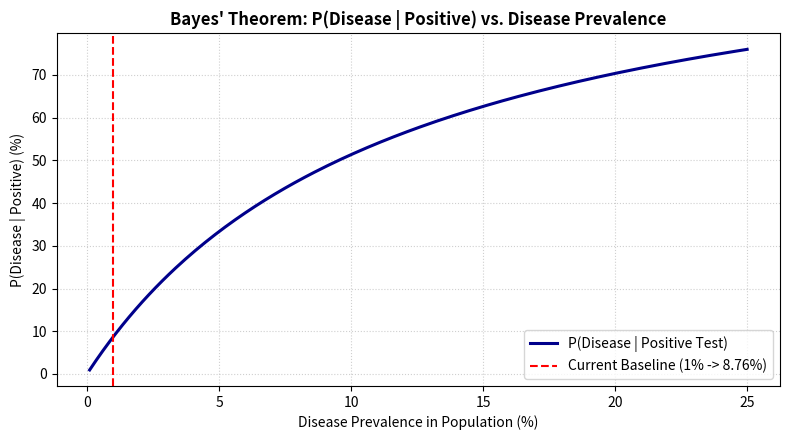

Reproduce this figure in Python.
# Program 9: Hospital Diagnostic: Bayes' Theorem Application
# Question: Hospital diagnostic: Apply Bayes' theorem - given disease prevalence, sensitivity, specificity, calculate P(disease|positive test).

import numpy as np
import matplotlib.pyplot as plt

def bayes_disease_diagnostic(prevalence, sensitivity, specificity):
    """
    Applies Bayes' Theorem to compute posterior probabilities for medical diagnosis.
    
    Parameters:
        prevalence (float): Prior probability of having the disease P(D).
        sensitivity (float): True Positive Rate P(+|D).
        specificity (float): True Negative Rate P(-|~D).
        
    Returns:
        dict: Intermediate and posterior diagnostic probabilities.
    """
    # Prior probabilities
    p_disease = prevalence
    p_no_disease = 1.0 - prevalence
    
    # Conditional test probabilities (Likelihoods)
    p_pos_given_disease = sensitivity                   # Sensitivity (True Positive Rate)
    p_neg_given_disease = 1.0 - sensitivity             # False Negative Rate
    p_neg_given_no_disease = specificity               # Specificity (True Negative Rate)
    p_pos_given_no_disease = 1.0 - specificity         # False Positive Rate
    
    # Law of Total Probability for Evidence P(+) and P(-)
    # P(+) = P(+|D) * P(D) + P(+|~D) * P(~D)
    p_pos = (p_pos_given_disease * p_disease) + (p_pos_given_no_disease * p_no_disease)
    # P(-) = P(-|D) * P(D) + P(-|~D) * P(~D)
    p_neg = (p_neg_given_disease * p_disease) + (p_neg_given_no_disease * p_no_disease)
    
    # Bayes' Theorem for Posterior Probabilities:
    # P(D|+) = [P(+|D) * P(D)] / P(+)   (Positive Predictive Value - PPV)
    p_disease_given_pos = (p_pos_given_disease * p_disease) / p_pos
    
    # P(~D|-) = [P(-|~D) * P(~D)] / P(-) (Negative Predictive Value - NPV)
    p_no_disease_given_neg = (p_neg_given_no_disease * p_no_disease) / p_neg
    
    return {
        'P(D)': p_disease,
        'P(~D)': p_no_disease,
        'Sensitivity': sensitivity,
        'Specificity': specificity,
        'FPR': p_pos_given_no_disease,
        'P(+)': p_pos,
        'P(-)': p_neg,
        'P(D|+)': p_disease_given_pos,
        'P(~D|-)': p_no_disease_given_neg
    }

# --- Clinical Sample Scenario ---
# Rare disease affecting 1% of the population
# Diagnostic test with 95% sensitivity and 90% specificity
prevalence_val = 0.01     # 1% prevalence
sensitivity_val = 0.95    # 95% sensitivity
specificity_val = 0.90    # 90% specificity

results = bayes_disease_diagnostic(prevalence_val, sensitivity_val, specificity_val)

print("=" * 55)
print("EXPERIMENT 9: HOSPITAL DIAGNOSTIC - BAYES' THEOREM")
print("=" * 55)
print(f"Prior Probability / Disease Prevalence P(D)      : {results['P(D)']:.4f} ({results['P(D)']*100:.2f}%)")
print(f"Test Sensitivity P(+|D) [True Positive Rate]     : {results['Sensitivity']:.4f} ({results['Sensitivity']*100:.2f}%)")
print(f"Test Specificity P(-|~D) [True Negative Rate]    : {results['Specificity']:.4f} ({results['Specificity']*100:.2f}%)")
print(f"False Positive Rate P(+|~D) [1 - Specificity]    : {results['FPR']:.4f} ({results['FPR']*100:.2f}%)")
print(f"Total Probability of Testing Positive P(+)       : {results['P(+)']:.4f} ({results['P(+)']*100:.2f}%)")
print("-" * 55)
print(f"POSTERIOR P(Disease | Positive Test) [PPV]       : {results['P(D|+)']:.4f} ({results['P(D|+)']*100:.2f}%)")
print(f"POSTERIOR P(No Disease | Negative Test) [NPV]    : {results['P(~D|-)']:.4f} ({results['P(~D|-)']*100:.2f}%)")
print("-" * 55)
print("CLINICAL INSIGHT (Base Rate Fallacy):")
print(f"Even with a 95% accurate test, because the base disease rate is rare (1%),")
print(f"a positive result corresponds to only a {results['P(D|+)']*100:.2f}% chance of actual infection.")
print(f"Out of every 10,000 people tested:")
print(f"  - True Positives  : {10000 * prevalence_val * sensitivity_val:.0f}")
print(f"  - False Positives : {10000 * (1 - prevalence_val) * results['FPR']:.0f}")

# --- Sensitivity Analysis: Effect of Disease Prevalence on P(D|+) ---
prev_range = np.linspace(0.001, 0.25, 200)
ppv_values = [bayes_disease_diagnostic(p, sensitivity_val, specificity_val)['P(D|+)'] * 100 for p in prev_range]

plt.figure(figsize=(8, 4.5))
plt.plot(prev_range * 100, ppv_values, color='darkblue', lw=2.2, label="P(Disease | Positive Test)")
plt.axvline(x=prevalence_val * 100, color='red', linestyle='--', label=f"Current Baseline (1% -> {results['P(D|+)']*100:.2f}%)")
plt.title("Bayes' Theorem: P(Disease | Positive) vs. Disease Prevalence", fontsize=12, fontweight='bold')
plt.xlabel("Disease Prevalence in Population (%)", fontsize=10)
plt.ylabel("P(Disease | Positive) (%)", fontsize=10)
plt.grid(True, linestyle=':', alpha=0.6)
plt.legend(loc='lower right')
plt.tight_layout()
plt.savefig("p9_hospital_bayes.png", dpi=150)
# plt.show()
plt.close()
print("Visualization saved as 'p9_hospital_bayes.png'.")

# Output:
# =======================================================
# EXPERIMENT 9: HOSPITAL DIAGNOSTIC - BAYES' THEOREM
# =======================================================
# Prior Probability / Disease Prevalence P(D)      : 0.0100 (1.00%)
# Test Sensitivity P(+|D) [True Positive Rate]     : 0.9500 (95.00%)
# Test Specificity P(-|~D) [True Negative Rate]    : 0.9000 (90.00%)
# False Positive Rate P(+|~D) [1 - Specificity]    : 0.1000 (10.00%)
# Total Probability of Testing Positive P(+)       : 0.1085 (10.85%)
# -------------------------------------------------------
# POSTERIOR P(Disease | Positive Test) [PPV]       : 0.0876 (8.76%)
# POSTERIOR P(No Disease | Negative Test) [NPV]    : 0.9994 (99.94%)
# -------------------------------------------------------
# CLINICAL INSIGHT (Base Rate Fallacy):
# Even with a 95% accurate test, because the base disease rate is rare (1%),
# a positive result corresponds to only a 8.76% chance of actual infection.
# Out of every 10,000 people tested:
#   - True Positives  : 95
#   - False Positives : 990
# Visualization saved as 'p9_hospital_bayes.png'.

# ======================================================================
